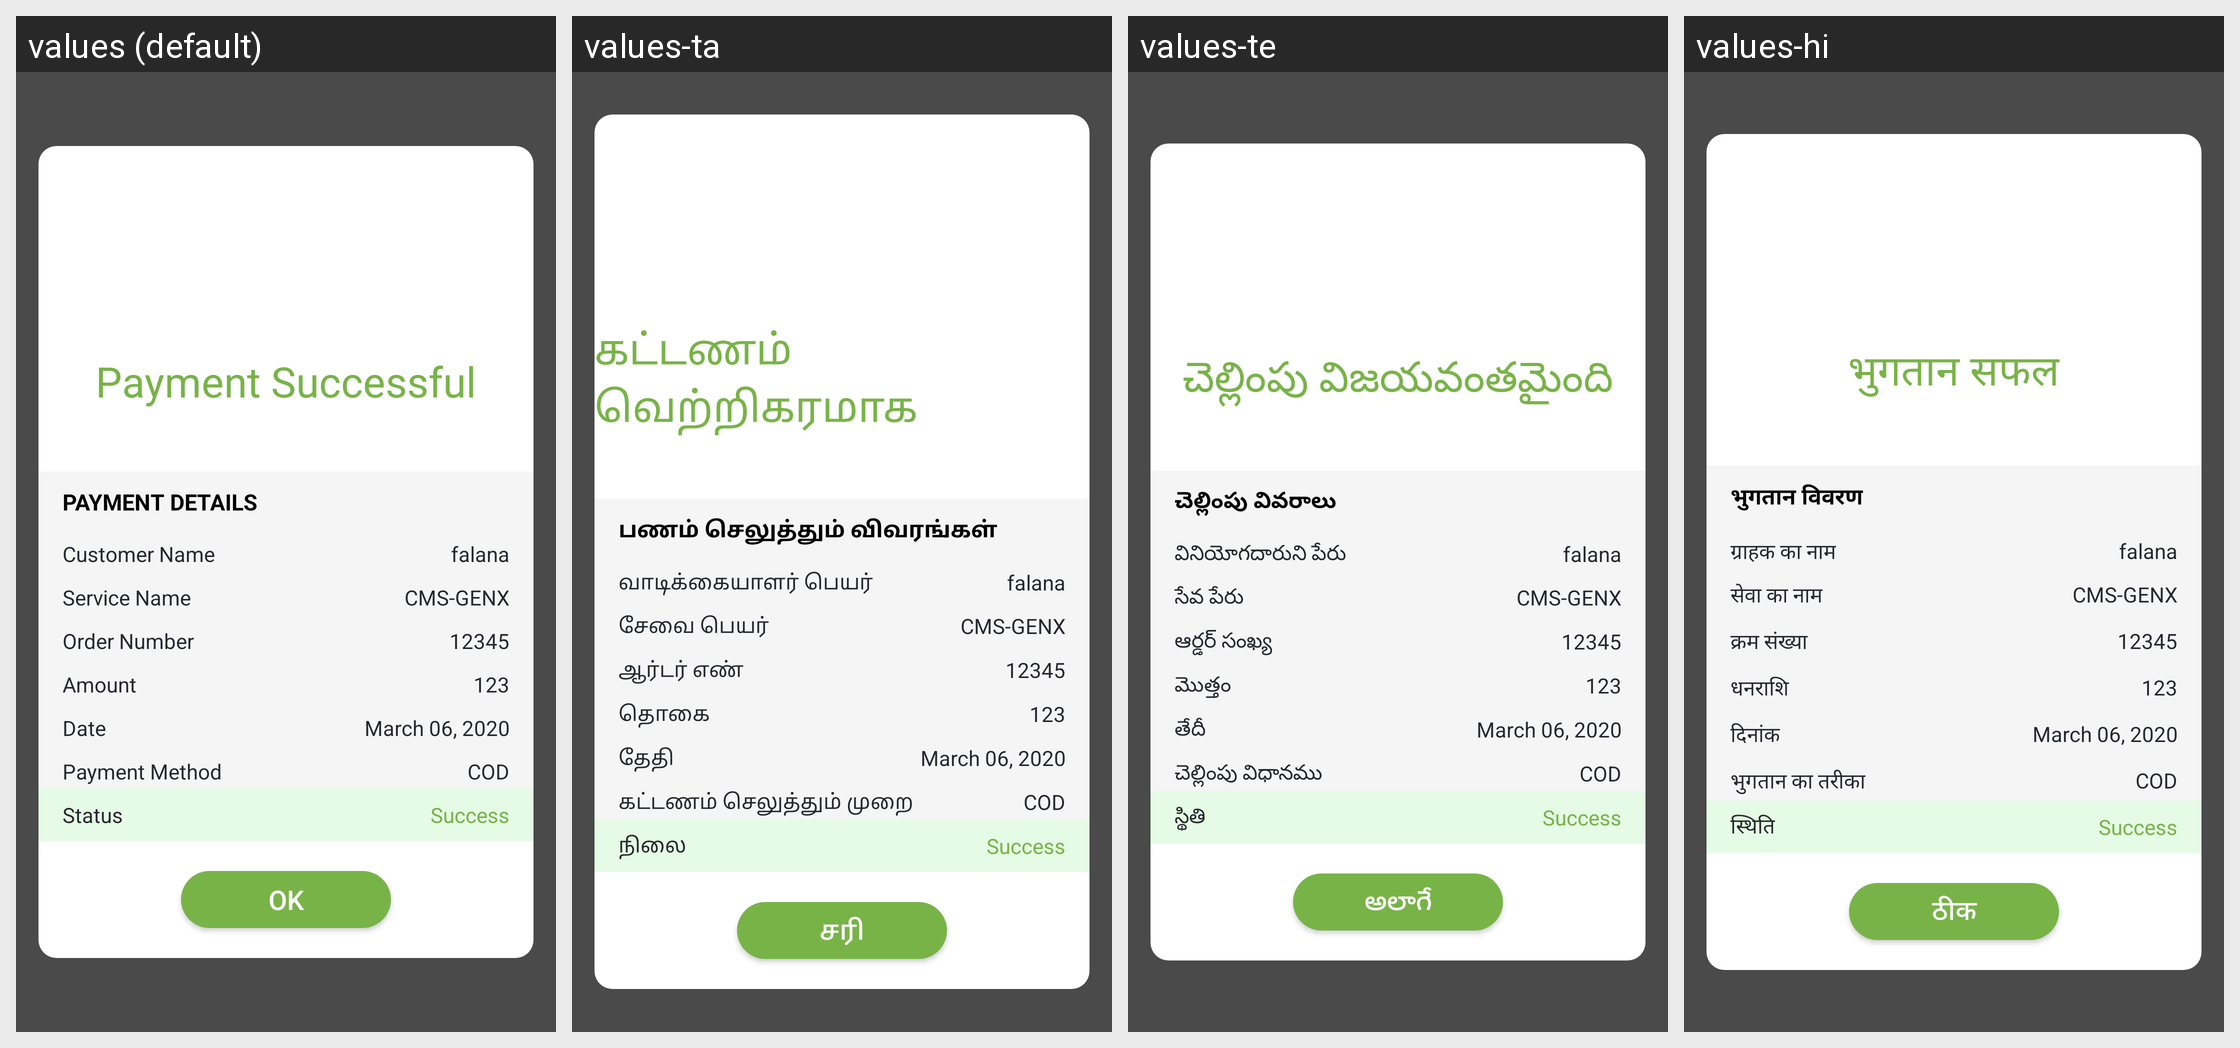

Here is an Android app screen in its default locale and in the app's own translations. Write out the translated-string differences for the strings that appear on this screen.
Android screen res/layout/activity_transparent_popup.xml rendered under 4 locales, left to right: values (default), values-ta, values-te, values-hi. Device: Nexus 5 (rendered at 1080×1920; each locale shown at half size, 540×960, under a caption strip naming it); theme AppTheme.
Other locales in the repository, not shown: values-gu, values-kn, values-mr.
Strings drawn on this screen, with the default value and each locale's value (text and hints the layout hard-codes, and strings that could not be matched under every locale, appear in the picture but are not listed):

payment_successfull_dialog
  values: Payment Successful
  values-ta: கட்டணம் வெற்றிகரமாக
  values-te: చెల్లింపు విజయవంతమైంది
  values-hi: भुगतान सफल

payment_details_dialog
  values: PAYMENT DETAILS
  values-ta: பணம் செலுத்தும் விவரங்கள்
  values-te: చెల్లింపు వివరాలు
  values-hi: भुगतान विवरण

customer_name_dialog
  values: Customer Name
  values-ta: வாடிக்கையாளர் பெயர்
  values-te: వినియోగదారుని పేరు
  values-hi: ग्राहक का नाम

service_name_dialog
  values: Service Name
  values-ta: சேவை பெயர்
  values-te: సేవ పేరు
  values-hi: सेवा का नाम

order_number_dialog
  values: Order Number
  values-ta: ஆர்டர் எண்
  values-te: ఆర్డర్ సంఖ్య
  values-hi: क्रम संख्या

amount_dialog
  values: Amount
  values-ta: தொகை
  values-te: మొత్తం
  values-hi: धनराशि

date_dialog
  values: Date
  values-ta: தேதி
  values-te: తేదీ
  values-hi: दिनांक

payment_method_dialog
  values: Payment Method
  values-ta: கட்டணம் செலுத்தும் முறை
  values-te: చెల్లింపు విధానము
  values-hi: भुगतान का तरीका

status_dialog
  values: Status
  values-ta: நிலை
  values-te: స్థితి
  values-hi: स्थिति

ok_dialog
  values: Ok
  values-ta: சரி
  values-te: అలాగే
  values-hi: ठीक
